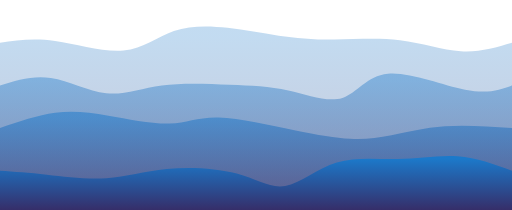
t = 0.00 s
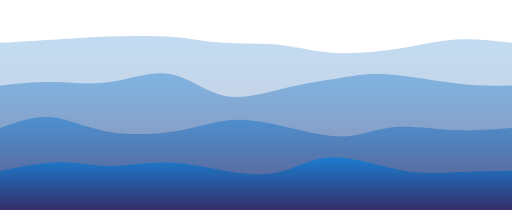
t = 0.75 s
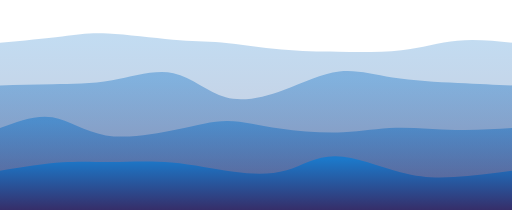
t = 1.25 s
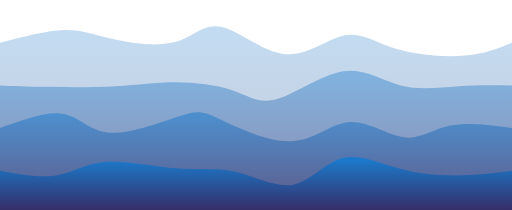
t = 2.00 s
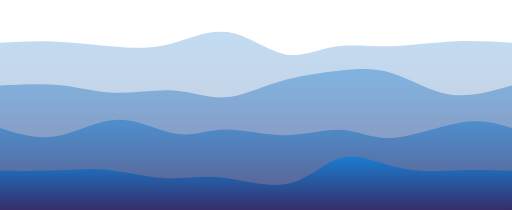
t = 2.75 s
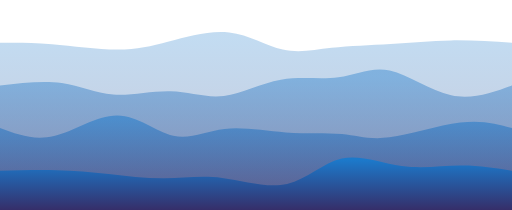
t = 3.25 s

The animated SVG that drew these frames (rendered in a browser with its animation timeline set to each time). Animation: 4 CSS @keyframes rules; one cycle of 4.00 s, repeats indefinitely.

<svg width="100%" height="100%" id="svg" viewBox="0 0 1440 590"
	xmlns="http://www.w3.org/2000/svg" class="transition duration-300 ease-in-out delay-150">
	<style>
          .path-0{
            animation:pathAnim-0 4s;
            animation-timing-function: linear;
            animation-iteration-count: infinite;
          }
          @keyframes pathAnim-0{
            0%{
              d: path("M 0,600 C 0,600 0,120 0,120 C 47.093155752867204,113.27359723763719 94.18631150573441,106.54719447527438 155,115 C 215.8136884942656,123.45280552472562 290.34790972992965,147.08481933653965 347,142 C 403.65209027007035,136.91518066346035 442.4220495745468,103.11352817856702 489,87 C 535.5779504254532,70.88647182143298 589.963891971883,72.46106794919226 640,78 C 690.036108028117,83.53893205080774 735.722382537921,93.04220002466396 784,100 C 832.277617462079,106.95779997533604 883.1465778764334,111.37013195215194 941,111 C 998.8534221235666,110.62986804784806 1063.6913059563446,105.47727216672831 1125,113 C 1186.3086940436554,120.52272783327169 1244.088198298187,140.72077938093477 1296,144 C 1347.911801701813,147.27922061906523 1393.9559008509063,133.6396103095326 1440,120 C 1440,120 1440,600 1440,600 Z");
            }
            25%{
              d: path("M 0,600 C 0,600 0,120 0,120 C 63.47224072018744,117.4694783573807 126.94448144037489,114.93895671476137 173,108 C 219.0555185596251,101.06104328523863 247.69431495868787,89.71365149833518 300,89 C 352.30568504131213,88.28634850166482 428.2782587248737,98.2064372918979 484,109 C 539.7217412751263,119.7935627081021 575.1926501418177,131.46059933407327 624,134 C 672.8073498581823,136.53940066592673 734.9511407078555,129.95116537180908 788,135 C 841.0488592921445,140.04883462819092 885.0027870267603,156.73473917869035 944,161 C 1002.9972129732397,165.26526082130965 1077.0377111851033,157.10987791342956 1134,142 C 1190.9622888148967,126.89012208657046 1230.8463682328274,104.82574916759157 1279,100 C 1327.1536317671726,95.17425083240843 1383.5768158835863,107.58712541620422 1440,120 C 1440,120 1440,600 1440,600 Z");
            }
            50%{
              d: path("M 0,600 C 0,600 0,120 0,120 C 66.09160192378839,102.77967690220743 132.18320384757678,85.55935380441484 181,84 C 229.81679615242322,82.44064619558516 261.3587865334813,96.54226168454804 314,109 C 366.6412134665187,121.45773831545196 440.381650018498,132.271599457393 492,118 C 543.618349981502,103.72840054260699 573.1146133925268,64.3713404858799 622,75 C 670.8853866074732,85.6286595141201 739.1598964113947,146.24303859908744 802,152 C 864.8401035886053,157.75696140091256 922.2458009618941,108.6565051177704 970,99 C 1017.7541990381059,89.3434948822296 1055.8568997410284,119.13094092983104 1114,137 C 1172.1431002589716,154.86905907016896 1250.3266000739918,160.8197311629054 1308,156 C 1365.6733999260082,151.1802688370946 1402.836699963004,135.59013441854728 1440,120 C 1440,120 1440,600 1440,600 Z");
            }
            75%{
              d: path("M 0,600 C 0,600 0,120 0,120 C 43.36021704279197,121.72953508447404 86.72043408558395,123.45907016894807 143,127 C 199.27956591441605,130.54092983105193 268.47848070045626,135.8932544086817 323,138 C 377.52151929954374,140.1067455913183 417.365643112591,138.96791219632507 470,126 C 522.634356887409,113.03208780367491 588.0589468491798,88.23509680601799 646,95 C 703.9410531508202,101.76490319398201 754.3985694906895,140.09170057960293 799,152 C 843.6014305093105,163.90829942039707 882.3467751880627,149.39810087557035 930,142 C 977.6532248119373,134.60189912442965 1034.21432975706,134.3158959181157 1090,127 C 1145.78567024294,119.68410408188431 1200.795905783697,105.33831545196695 1259,103 C 1317.204094216303,100.66168454803305 1378.6020471081515,110.33084227401653 1440,120 C 1440,120 1440,600 1440,600 Z");
            }
            100%{
              d: path("M 0,600 C 0,600 0,120 0,120 C 47.093155752867204,113.27359723763719 94.18631150573441,106.54719447527438 155,115 C 215.8136884942656,123.45280552472562 290.34790972992965,147.08481933653965 347,142 C 403.65209027007035,136.91518066346035 442.4220495745468,103.11352817856702 489,87 C 535.5779504254532,70.88647182143298 589.963891971883,72.46106794919226 640,78 C 690.036108028117,83.53893205080774 735.722382537921,93.04220002466396 784,100 C 832.277617462079,106.95779997533604 883.1465778764334,111.37013195215194 941,111 C 998.8534221235666,110.62986804784806 1063.6913059563446,105.47727216672831 1125,113 C 1186.3086940436554,120.52272783327169 1244.088198298187,140.72077938093477 1296,144 C 1347.911801701813,147.27922061906523 1393.9559008509063,133.6396103095326 1440,120 C 1440,120 1440,600 1440,600 Z");
            }
          }</style>
	<defs>
		<linearGradient id="gradient" x1="50%" y1="100%" x2="50%" y2="0%">
			<stop offset="5%" stop-color="#362d68"></stop>
			<stop offset="95%" stop-color="#1c79ca"></stop>
		</linearGradient>
	</defs>
	<path d="M 0,600 C 0,600 0,120 0,120 C 47.093155752867204,113.27359723763719 94.18631150573441,106.54719447527438 155,115 C 215.8136884942656,123.45280552472562 290.34790972992965,147.08481933653965 347,142 C 403.65209027007035,136.91518066346035 442.4220495745468,103.11352817856702 489,87 C 535.5779504254532,70.88647182143298 589.963891971883,72.46106794919226 640,78 C 690.036108028117,83.53893205080774 735.722382537921,93.04220002466396 784,100 C 832.277617462079,106.95779997533604 883.1465778764334,111.37013195215194 941,111 C 998.8534221235666,110.62986804784806 1063.6913059563446,105.47727216672831 1125,113 C 1186.3086940436554,120.52272783327169 1244.088198298187,140.72077938093477 1296,144 C 1347.911801701813,147.27922061906523 1393.9559008509063,133.6396103095326 1440,120 C 1440,120 1440,600 1440,600 Z" stroke="none" stroke-width="0" fill="url(#gradient)" fill-opacity="0.265" class="transition-all duration-300 ease-in-out delay-150 path-0"></path>
	<style>
          .path-1{
            animation:pathAnim-1 4s;
            animation-timing-function: linear;
            animation-iteration-count: infinite;
          }
          @keyframes pathAnim-1{
            0%{
              d: path("M 0,600 C 0,600 0,240 0,240 C 46.23583672462698,225.61336786286842 92.47167344925396,211.22673572573686 143,219 C 193.52832655074604,226.77326427426314 248.34914292761124,256.70642495992104 299,262 C 349.65085707238876,267.29357504007896 396.1317548403009,247.94756443457885 455,240 C 513.8682451596991,232.05243556542115 585.1238377111849,235.50331730176345 646,238 C 706.8761622888151,240.49668269823655 757.3728943149588,242.03916635836725 811,254 C 864.6271056850412,265.96083364163275 921.3845850289802,288.34001726476754 963,275 C 1004.6154149710198,261.65998273523246 1031.0887655691208,212.6007645825626 1091,207 C 1150.9112344308792,201.3992354174374 1244.260352694537,239.2569244049821 1308,252 C 1371.739647305463,264.7430755950179 1405.8698236527316,252.37153779750895 1440,240 C 1440,240 1440,600 1440,600 Z");
            }
            25%{
              d: path("M 0,600 C 0,600 0,240 0,240 C 51.634628190898994,237.62412134665186 103.26925638179799,235.24824269330375 154,234 C 204.730743618202,232.75175730669625 254.55760266370697,232.63115057343694 312,220 C 369.442397336293,207.36884942656306 434.50033296337403,182.22715501294851 486,197 C 537.499667036626,211.77284498705149 575.4410654827968,266.46022937476886 628,280 C 680.5589345172032,293.53977062523114 747.7354051054385,265.9319274879763 804,244 C 860.2645948945615,222.06807251202375 905.6173140954494,205.812060673326 950,201 C 994.3826859045506,196.187939326674 1037.7953385127637,202.8198298187199 1096,210 C 1154.2046614872363,217.1801701812801 1227.2013318534962,224.9086200517943 1287,230 C 1346.7986681465038,235.0913799482057 1393.3993340732518,237.54568997410286 1440,240 C 1440,240 1440,600 1440,600 Z");
            }
            50%{
              d: path("M 0,600 C 0,600 0,240 0,240 C 37.217462079171284,241.50025897151312 74.43492415834257,243.00051794302627 131,244 C 187.56507584165743,244.99948205697373 263.4777654458009,245.49818719940808 326,242 C 388.5222345541991,238.50181280059192 437.65401405845364,231.00673325934147 493,231 C 548.3459859415464,230.99326674065853 609.9061783203848,238.47487976322606 655,254 C 700.0938216796152,269.52512023677394 728.7212726600076,293.0937476877544 780,278 C 831.2787273399924,262.9062523122456 905.2087310395857,209.15012948575657 966,200 C 1026.7912689604143,190.84987051424343 1074.44380318165,226.30573436921938 1127,240 C 1179.55619681835,253.69426563078062 1237.0160562338142,245.6269330373659 1290,242 C 1342.9839437661858,238.3730669626341 1391.491971883093,239.18653348131704 1440,240 C 1440,240 1440,600 1440,600 Z");
            }
            75%{
              d: path("M 0,600 C 0,600 0,240 0,240 C 65.90844740411889,235.4340115920582 131.81689480823778,230.86802318411642 184,238 C 236.18310519176222,245.13197681588358 274.6408681711678,263.96191885559256 325,267 C 375.3591318288322,270.03808114440744 437.61963250709096,257.2843013935134 488,262 C 538.380367492909,266.7156986064866 576.8806018004686,288.90087557035395 624,280 C 671.1193981995314,271.09912442964605 726.8579602910347,231.11219632507093 783,214 C 839.1420397089653,196.88780367492907 895.6875570353927,202.6503391293624 948,198 C 1000.3124429646073,193.3496608706376 1048.3918115673944,178.2864471574794 1098,195 C 1147.6081884326056,211.7135528425206 1198.7451966950302,260.20387224072016 1256,273 C 1313.2548033049698,285.79612775927984 1376.6274016524849,262.89806387963995 1440,240 C 1440,240 1440,600 1440,600 Z");
            }
            100%{
              d: path("M 0,600 C 0,600 0,240 0,240 C 46.23583672462698,225.61336786286842 92.47167344925396,211.22673572573686 143,219 C 193.52832655074604,226.77326427426314 248.34914292761124,256.70642495992104 299,262 C 349.65085707238876,267.29357504007896 396.1317548403009,247.94756443457885 455,240 C 513.8682451596991,232.05243556542115 585.1238377111849,235.50331730176345 646,238 C 706.8761622888151,240.49668269823655 757.3728943149588,242.03916635836725 811,254 C 864.6271056850412,265.96083364163275 921.3845850289802,288.34001726476754 963,275 C 1004.6154149710198,261.65998273523246 1031.0887655691208,212.6007645825626 1091,207 C 1150.9112344308792,201.3992354174374 1244.260352694537,239.2569244049821 1308,252 C 1371.739647305463,264.7430755950179 1405.8698236527316,252.37153779750895 1440,240 C 1440,240 1440,600 1440,600 Z");
            }
          }</style>
	<defs>
		<linearGradient id="gradient" x1="50%" y1="100%" x2="50%" y2="0%">
			<stop offset="5%" stop-color="#362d68"></stop>
			<stop offset="95%" stop-color="#1c79ca"></stop>
		</linearGradient>
	</defs>
	<path d="M 0,600 C 0,600 0,240 0,240 C 46.23583672462698,225.61336786286842 92.47167344925396,211.22673572573686 143,219 C 193.52832655074604,226.77326427426314 248.34914292761124,256.70642495992104 299,262 C 349.65085707238876,267.29357504007896 396.1317548403009,247.94756443457885 455,240 C 513.8682451596991,232.05243556542115 585.1238377111849,235.50331730176345 646,238 C 706.8761622888151,240.49668269823655 757.3728943149588,242.03916635836725 811,254 C 864.6271056850412,265.96083364163275 921.3845850289802,288.34001726476754 963,275 C 1004.6154149710198,261.65998273523246 1031.0887655691208,212.6007645825626 1091,207 C 1150.9112344308792,201.3992354174374 1244.260352694537,239.2569244049821 1308,252 C 1371.739647305463,264.7430755950179 1405.8698236527316,252.37153779750895 1440,240 C 1440,240 1440,600 1440,600 Z" stroke="none" stroke-width="0" fill="url(#gradient)" fill-opacity="0.4" class="transition-all duration-300 ease-in-out delay-150 path-1"></path>
	<style>
          .path-2{
            animation:pathAnim-2 4s;
            animation-timing-function: linear;
            animation-iteration-count: infinite;
          }
          @keyframes pathAnim-2{
            0%{
              d: path("M 0,600 C 0,600 0,360 0,360 C 53.0065852756197,341.78981378715 106.0131705512394,323.5796275743001 155,317 C 203.9868294487606,310.4203724256999 248.9539030706622,315.4713034899495 305,325 C 361.0460969293378,334.5286965100505 428.1712171661118,348.53515846590204 477,347 C 525.8287828338882,345.46484153409796 556.3612282648908,328.38806264644217 615,330 C 673.6387717351092,331.61193735355783 760.3838697743249,351.91259094832907 828,366 C 895.6161302256751,380.08740905167093 944.1032926378095,387.9615735602417 985,390 C 1025.8967073621905,392.0384264397583 1059.2029596744358,388.2411148107042 1101,380 C 1142.7970403255642,371.7588851892958 1193.0848686644467,359.0739671969416 1251,355 C 1308.9151313355533,350.9260328030584 1374.4575656677766,355.4630164015292 1440,360 C 1440,360 1440,600 1440,600 Z");
            }
            25%{
              d: path("M 0,600 C 0,600 0,360 0,360 C 45.24414847700086,343.02972006412625 90.48829695400173,326.0594401282525 137,333 C 183.51170304599827,339.9405598717475 231.29096066099396,370.7919595511161 293,383 C 354.70903933900604,395.2080404488839 430.34786040202243,388.77272166728324 493,377 C 555.6521395979776,365.22727833271676 605.3175977309163,348.11715377975094 647,341 C 688.6824022690837,333.88284622024906 722.3817486743125,336.75866321371313 776,349 C 829.6182513256875,361.24133678628687 903.1554075718337,382.84819336539647 959,381 C 1014.8445924281663,379.15180663460353 1052.9966210383525,353.84856332470093 1106,350 C 1159.0033789616475,346.15143667529907 1226.8581082747564,363.75755333579974 1285,369 C 1343.1418917252436,374.24244666420026 1391.5709458626218,367.12122333210016 1440,360 C 1440,360 1440,600 1440,600 Z");
            }
            50%{
              d: path("M 0,600 C 0,600 0,360 0,360 C 66.17200641262795,335.7183869774325 132.3440128252559,311.4367739548649 179,320 C 225.6559871747441,328.5632260451351 252.79595511160443,369.97129115797264 311,373 C 369.2040448883956,376.02870884202736 458.47216672832644,340.67806141324456 509,325 C 559.5278332716736,309.32193858675544 571.3153779750894,313.3164631890492 620,336 C 668.6846220249106,358.6835368109508 754.2663213713158,400.0560858305587 820,397 C 885.7336786286842,393.9439141694413 931.6193365396473,346.4591934887162 983,343 C 1034.3806634603527,339.5408065112838 1091.2563324700952,380.1071402145764 1137,386 C 1182.7436675299048,391.8928597854236 1217.3553335799727,363.1122456529782 1266,353 C 1314.6446664200273,342.8877543470218 1377.3223332100138,351.44387717351094 1440,360 C 1440,360 1440,600 1440,600 Z");
            }
            75%{
              d: path("M 0,600 C 0,600 0,360 0,360 C 46.36635836724629,389.920828708842 92.73271673449258,419.8416574176841 151,404 C 209.26728326550742,388.1583425823159 279.43549142927606,326.5541990381058 338,324 C 396.56450857072394,321.4458009618942 443.525317548403,377.94154642989275 491,393 C 538.474682451597,408.05845357010725 586.4632383771118,381.67961524232334 637,373 C 687.5367616228882,364.32038475767666 740.6217289431496,373.33999260081396 796,374 C 851.3782710568504,374.66000739918604 909.04984585029,366.960414354421 954,372 C 998.95015414971,377.039585645579 1031.1788876556911,394.8183499815021 1093,388 C 1154.8211123443089,381.1816500184979 1246.2346035269454,349.7661857195709 1309,341 C 1371.7653964730546,332.2338142804291 1405.8826982365272,346.11690714021455 1440,360 C 1440,360 1440,600 1440,600 Z");
            }
            100%{
              d: path("M 0,600 C 0,600 0,360 0,360 C 53.0065852756197,341.78981378715 106.0131705512394,323.5796275743001 155,317 C 203.9868294487606,310.4203724256999 248.9539030706622,315.4713034899495 305,325 C 361.0460969293378,334.5286965100505 428.1712171661118,348.53515846590204 477,347 C 525.8287828338882,345.46484153409796 556.3612282648908,328.38806264644217 615,330 C 673.6387717351092,331.61193735355783 760.3838697743249,351.91259094832907 828,366 C 895.6161302256751,380.08740905167093 944.1032926378095,387.9615735602417 985,390 C 1025.8967073621905,392.0384264397583 1059.2029596744358,388.2411148107042 1101,380 C 1142.7970403255642,371.7588851892958 1193.0848686644467,359.0739671969416 1251,355 C 1308.9151313355533,350.9260328030584 1374.4575656677766,355.4630164015292 1440,360 C 1440,360 1440,600 1440,600 Z");
            }
          }</style>
	<defs>
		<linearGradient id="gradient" x1="50%" y1="100%" x2="50%" y2="0%">
			<stop offset="5%" stop-color="#362d68"></stop>
			<stop offset="95%" stop-color="#1c79ca"></stop>
		</linearGradient>
	</defs>
	<path d="M 0,600 C 0,600 0,360 0,360 C 53.0065852756197,341.78981378715 106.0131705512394,323.5796275743001 155,317 C 203.9868294487606,310.4203724256999 248.9539030706622,315.4713034899495 305,325 C 361.0460969293378,334.5286965100505 428.1712171661118,348.53515846590204 477,347 C 525.8287828338882,345.46484153409796 556.3612282648908,328.38806264644217 615,330 C 673.6387717351092,331.61193735355783 760.3838697743249,351.91259094832907 828,366 C 895.6161302256751,380.08740905167093 944.1032926378095,387.9615735602417 985,390 C 1025.8967073621905,392.0384264397583 1059.2029596744358,388.2411148107042 1101,380 C 1142.7970403255642,371.7588851892958 1193.0848686644467,359.0739671969416 1251,355 C 1308.9151313355533,350.9260328030584 1374.4575656677766,355.4630164015292 1440,360 C 1440,360 1440,600 1440,600 Z" stroke="none" stroke-width="0" fill="url(#gradient)" fill-opacity="0.53" class="transition-all duration-300 ease-in-out delay-150 path-2"></path>
	<style>
          .path-3{
            animation:pathAnim-3 4s;
            animation-timing-function: linear;
            animation-iteration-count: infinite;
          }
          @keyframes pathAnim-3{
            0%{
              d: path("M 0,600 C 0,600 0,480 0,480 C 40.66696263411025,482.7358737205574 81.3339252682205,485.4717474411148 132,491 C 182.6660747317795,496.5282525588852 243.3312615612283,504.8488839560981 299,501 C 354.6687384387717,497.1511160439019 405.34102848686643,481.13271673449253 469,475 C 532.6589715131336,468.86728326550747 609.304624491306,472.6202491059317 666,488 C 722.695375508694,503.3797508940683 759.4404735479097,530.3862868417807 802,523 C 844.5595264520903,515.6137131582193 892.9334813170551,473.8346035269454 947,457 C 1001.0665186829449,440.1653964730546 1060.8256011838698,448.27529905043787 1119,447 C 1177.1743988161302,445.72470094956213 1233.7641139474658,435.06420027130343 1287,439 C 1340.2358860525342,442.93579972869657 1390.117943026267,461.4678998643483 1440,480 C 1440,480 1440,600 1440,600 Z");
            }
            25%{
              d: path("M 0,600 C 0,600 0,480 0,480 C 65.72257984954989,463.141793069429 131.44515969909978,446.2835861388581 183,444 C 234.55484030090022,441.7164138611419 271.9419410531508,454.0074485139968 318,455 C 364.0580589468492,455.9925514860032 418.7870760882969,445.68661980515475 478,451 C 537.2129239117031,456.31338019484525 600.9097545936615,477.2460722653841 656,483 C 711.0902454063385,488.7539277346159 757.5739055370575,479.3290911333087 800,465 C 842.4260944629425,450.6709088666913 880.7946232581083,431.4375632013813 938,437 C 995.2053767418917,442.5624367986187 1071.2476014305093,472.92065606116654 1129,488 C 1186.7523985694907,503.07934393883346 1226.2149710198544,502.8798125539524 1275,499 C 1323.7850289801456,495.1201874460476 1381.8925144900727,487.5600937230238 1440,480 C 1440,480 1440,600 1440,600 Z");
            }
            50%{
              d: path("M 0,600 C 0,600 0,480 0,480 C 55.47169811320755,490.3876680231841 110.9433962264151,500.7753360463682 157,493 C 203.0566037735849,485.2246639536318 239.69811320754718,459.2863238377112 297,455 C 354.3018867924528,450.7136761622888 432.2641509433962,468.079368602787 496,473 C 559.7358490566038,477.920631397213 609.245283018868,470.3962017511408 663,483 C 716.754716981132,495.6037982488592 774.754716981132,528.3358243926501 824,519 C 873.245283018868,509.6641756073499 913.7358490566037,458.2605006782587 961,445 C 1008.2641509433963,431.7394993217413 1062.301886792453,456.62217289431504 1117,472 C 1171.698113207547,487.37782710568496 1227.056603773585,493.25080774448145 1281,493 C 1334.943396226415,492.74919225551855 1387.4716981132074,486.3745961277593 1440,480 C 1440,480 1440,600 1440,600 Z");
            }
            75%{
              d: path("M 0,600 C 0,600 0,480 0,480 C 58.93367862868419,477.0972006412628 117.86735725736838,474.1944012825256 168,474 C 218.13264274263162,473.8055987174744 259.46424959921075,476.3195955111604 308,485 C 356.53575040078925,493.6804044888396 412.27564434578875,508.52721667283265 461,510 C 509.72435565421125,511.47278332716735 551.4331730176347,499.5715377975089 611,504 C 670.5668269823653,508.4284622024911 747.9916635836726,529.1866321371317 809,515 C 870.0083364163274,500.81336786286835 914.6001726476753,451.68193365396473 966,442 C 1017.3998273523247,432.31806634603527 1075.607645825626,462.08563324700947 1133,473 C 1190.392354174374,483.91436675299053 1246.969244049821,475.9755333579973 1298,474 C 1349.030755950179,472.0244666420027 1394.5153779750895,476.01223332100136 1440,480 C 1440,480 1440,600 1440,600 Z");
            }
            100%{
              d: path("M 0,600 C 0,600 0,480 0,480 C 40.66696263411025,482.7358737205574 81.3339252682205,485.4717474411148 132,491 C 182.6660747317795,496.5282525588852 243.3312615612283,504.8488839560981 299,501 C 354.6687384387717,497.1511160439019 405.34102848686643,481.13271673449253 469,475 C 532.6589715131336,468.86728326550747 609.304624491306,472.6202491059317 666,488 C 722.695375508694,503.3797508940683 759.4404735479097,530.3862868417807 802,523 C 844.5595264520903,515.6137131582193 892.9334813170551,473.8346035269454 947,457 C 1001.0665186829449,440.1653964730546 1060.8256011838698,448.27529905043787 1119,447 C 1177.1743988161302,445.72470094956213 1233.7641139474658,435.06420027130343 1287,439 C 1340.2358860525342,442.93579972869657 1390.117943026267,461.4678998643483 1440,480 C 1440,480 1440,600 1440,600 Z");
            }
          }</style>
	<defs>
		<linearGradient id="gradient" x1="50%" y1="100%" x2="50%" y2="0%">
			<stop offset="5%" stop-color="#362d68"></stop>
			<stop offset="95%" stop-color="#1c79ca"></stop>
		</linearGradient>
	</defs>
	<path d="M 0,600 C 0,600 0,480 0,480 C 40.66696263411025,482.7358737205574 81.3339252682205,485.4717474411148 132,491 C 182.6660747317795,496.5282525588852 243.3312615612283,504.8488839560981 299,501 C 354.6687384387717,497.1511160439019 405.34102848686643,481.13271673449253 469,475 C 532.6589715131336,468.86728326550747 609.304624491306,472.6202491059317 666,488 C 722.695375508694,503.3797508940683 759.4404735479097,530.3862868417807 802,523 C 844.5595264520903,515.6137131582193 892.9334813170551,473.8346035269454 947,457 C 1001.0665186829449,440.1653964730546 1060.8256011838698,448.27529905043787 1119,447 C 1177.1743988161302,445.72470094956213 1233.7641139474658,435.06420027130343 1287,439 C 1340.2358860525342,442.93579972869657 1390.117943026267,461.4678998643483 1440,480 C 1440,480 1440,600 1440,600 Z" stroke="none" stroke-width="0" fill="url(#gradient)" fill-opacity="1" class="transition-all duration-300 ease-in-out delay-150 path-3"></path>
</svg>
